Image classification data set "dataset" (Xinyu-Zhang/499_Project on GitHub). Class labels (8): Atripla, Cymbalta, Epzicom, Lexapro, Prezista, Tivicay, Truvada, Truvada Cymbalta.

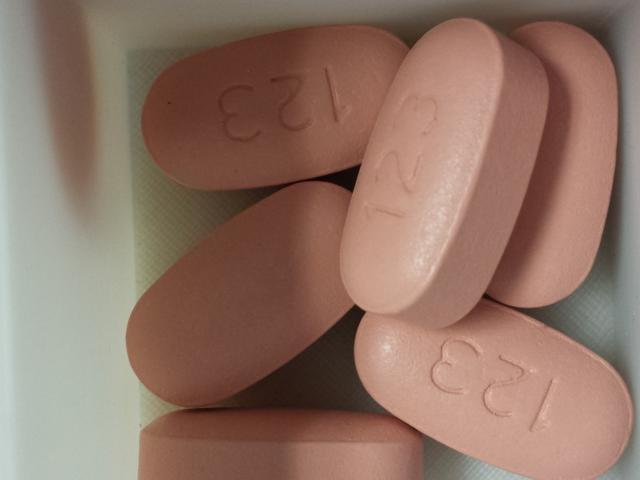
Label: Atripla

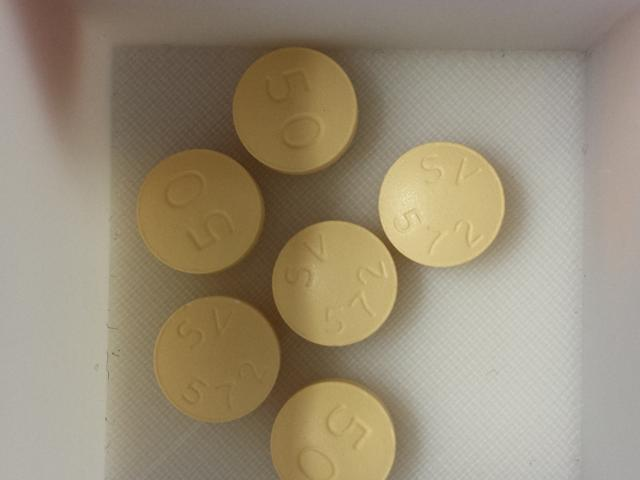
Label: Tivicay

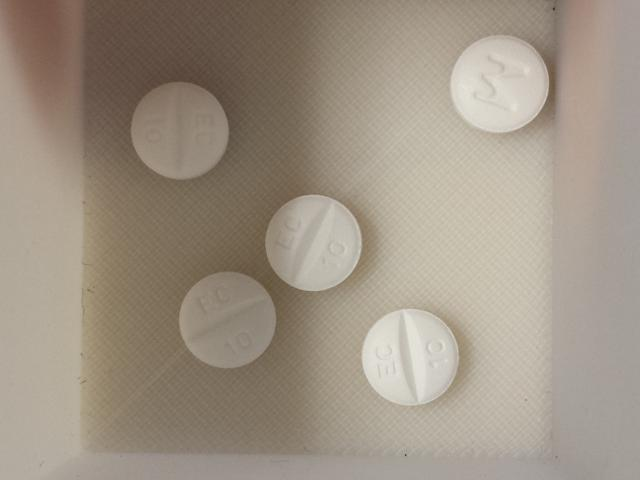
Label: Lexapro

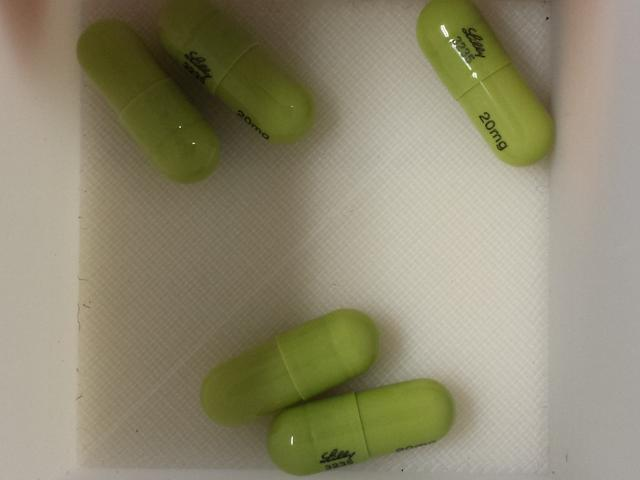
Label: Cymbalta

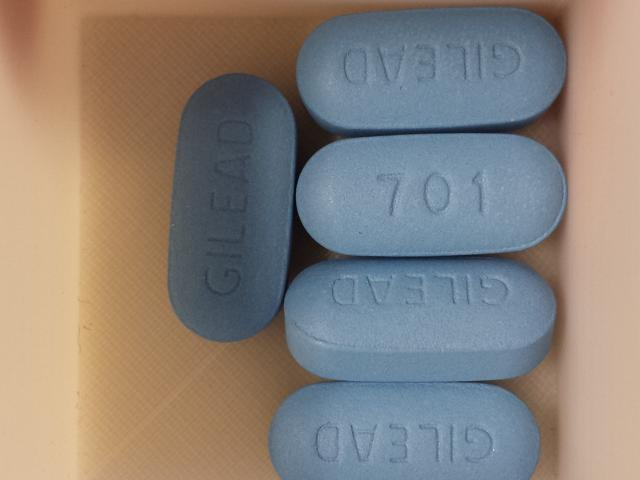
Label: Truvada

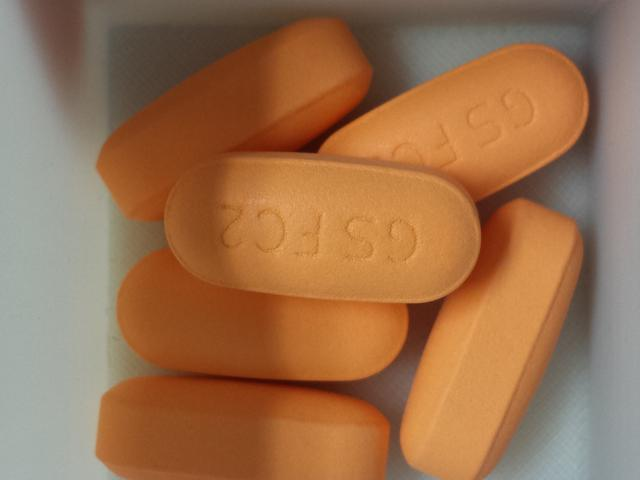
Label: Epzicom
